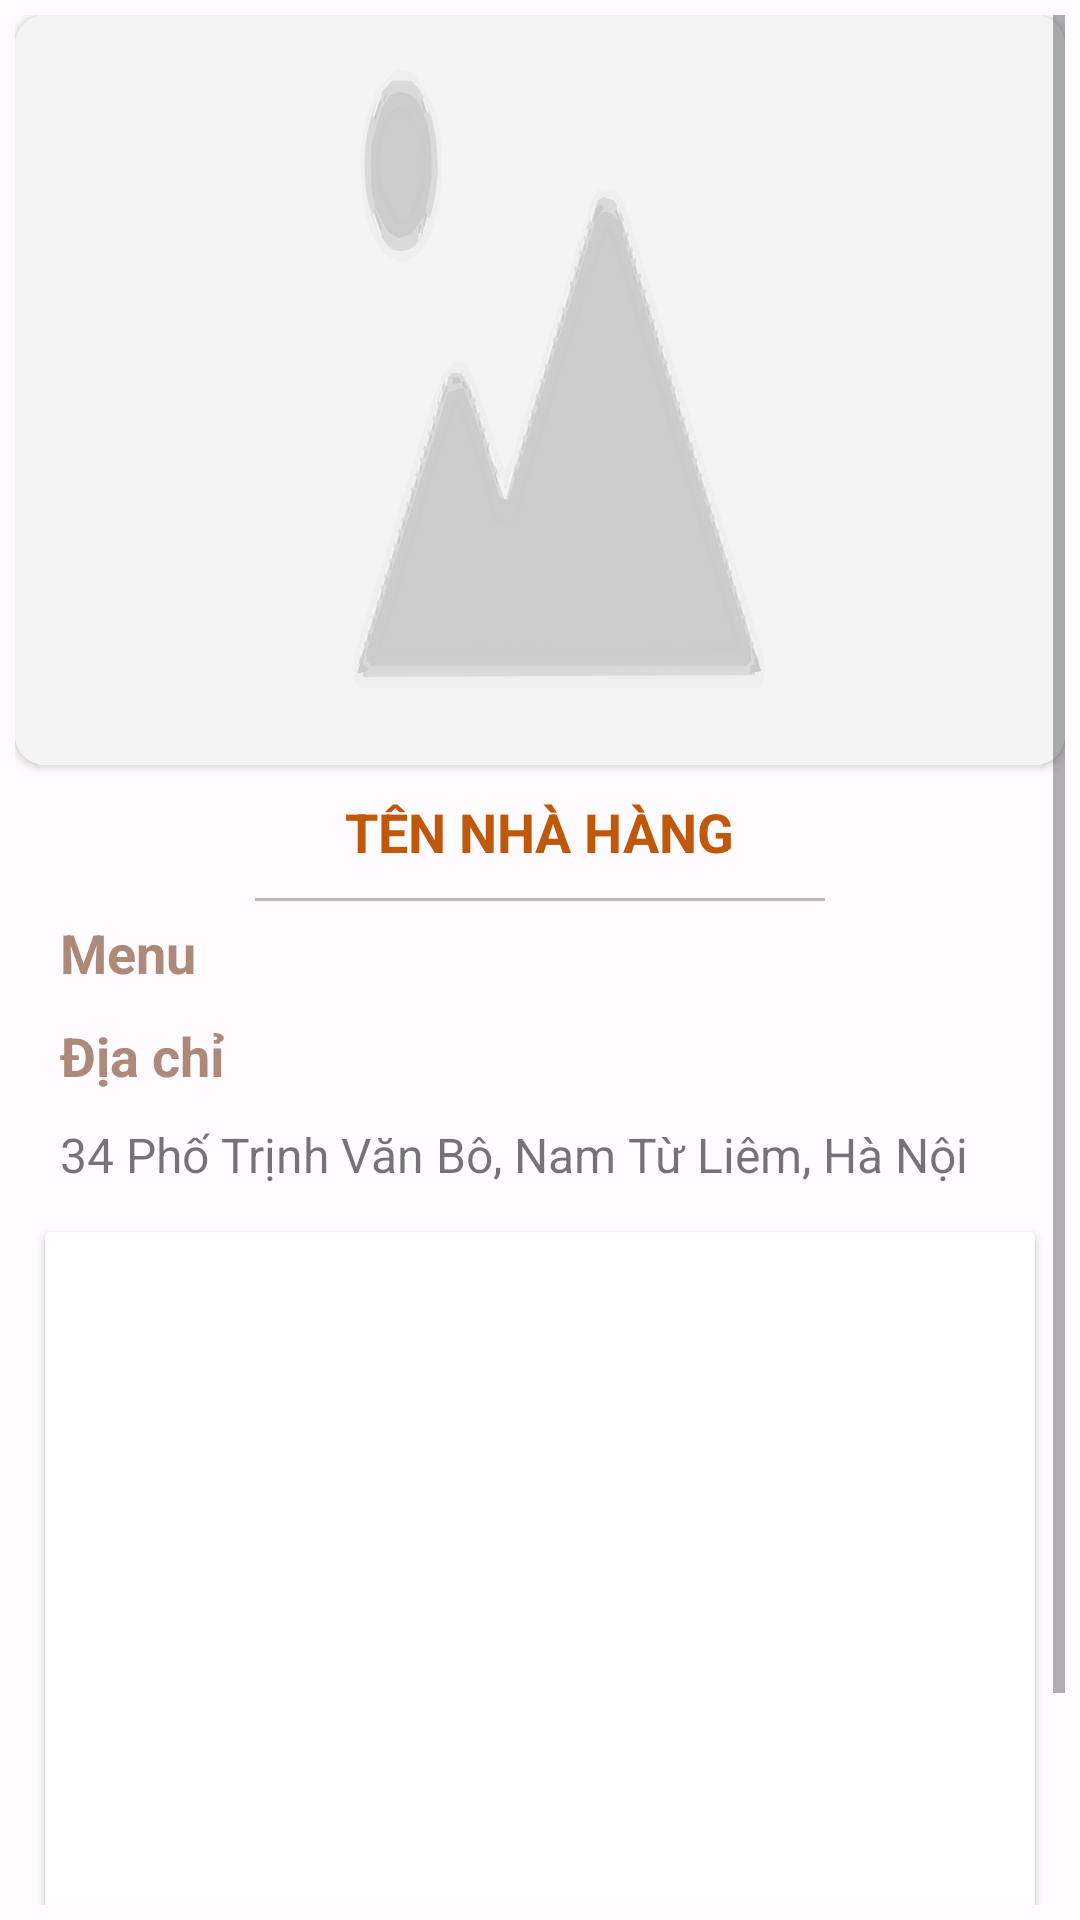

Reconstruct the res/layout file that produces this screen, plus the resources it refers to.
<!-- AndroidManifest.xml: application theme Theme.Finedining -->
<!-- res/layout/fragment_home.xml -->
<?xml version="1.0" encoding="utf-8"?>
<ScrollView xmlns:android="http://schemas.android.com/apk/res/android"
    style="@style/mFragment"
    xmlns:app="http://schemas.android.com/apk/res-auto"
    xmlns:tools="http://schemas.android.com/tools"
    android:layout_width="match_parent"
    android:layout_height="match_parent">

    <LinearLayout
        android:layout_width="match_parent"
        android:layout_height="match_parent"
        android:orientation="vertical"
        android:gravity="center">

        <androidx.cardview.widget.CardView
            android:layout_width="match_parent"
            android:layout_height="wrap_content"
            app:cardCornerRadius="10dp">
            <ImageView
                android:id="@+id/img_nhaHang"
                android:layout_width="match_parent"
                android:layout_height="250dp"
                android:src="@drawable/default_banner"
                android:scaleType="fitXY"
                tools:ignore="ContentDescription" />
        </androidx.cardview.widget.CardView>


        <TextView
            android:id="@+id/tv_fragHome_tenNH"
            style="@style/mHeaderText"
            android:layout_width="wrap_content"
            android:layout_height="wrap_content"
            android:text="Tên Nhà Hàng"
            android:layout_margin="10dp"
            android:textAllCaps="true"
            android:textColor="?attr/colorPrimary"/>

        <View
            android:layout_width="wrap_content"
            android:layout_height="1dp"
            android:background="?attr/colorOutline"
            android:alpha="0.5"
            android:layout_marginLeft="80dp"
            android:layout_marginRight="80dp"/>

        <TextView
            style="@style/mImportantHeaderText"
            android:layout_width="wrap_content"
            android:layout_height="wrap_content"
            android:text="Menu"
            android:layout_gravity="start"
            android:padding="5dp"
            android:layout_marginStart="10dp"/>

        <androidx.recyclerview.widget.RecyclerView
            android:id="@+id/rcv_menu"
            style="@style/mRecyclerViewLinear"
            android:layout_width="match_parent"
            android:layout_height="wrap_content"
            android:orientation="horizontal"/>

        <TextView
            style="@style/mImportantHeaderText"
            android:layout_width="wrap_content"
            android:layout_height="wrap_content"
            android:text="Địa chỉ"
            android:layout_gravity="start"
            android:padding="5dp"
            android:layout_marginStart="10dp"/>

        <TextView
            android:id="@+id/tv_diachi"
            style="@style/mNormalText"
            android:layout_width="wrap_content"
            android:layout_height="wrap_content"
            android:text="34 Phố Trịnh Văn Bô, Nam Từ Liêm, Hà Nội"
            android:lines="1"
            android:maxLines="1"
            android:layout_gravity="start"
            android:padding="5dp"
            android:layout_marginStart="10dp"/>

        <androidx.cardview.widget.CardView
            android:layout_width="match_parent"
            android:layout_height="300dp"
            android:layout_margin="10dp"
            android:id="@+id/carMap"
            >
            <FrameLayout
                android:id="@+id/map_01_Main_showMap"
                android:layout_width="match_parent"
                android:layout_height="match_parent"/>

        </androidx.cardview.widget.CardView>

    </LinearLayout>

</ScrollView>
<!-- resources referenced by this layout -->
<resources>
  <style name="mFragment">
          <item name="android:padding">5dp</item>
          <item name="android:background">?attr/colorSurface</item>
      </style>
  <style name="mHeaderText">
          <item name="android:textSize">18sp</item>
          <item name="android:textStyle">bold</item>
      </style>
  <style name="mImportantHeaderText" parent="mHeaderText">
          <item name="android:textColor">?attr/colorSecondary</item>
      </style>
  <style name="mNormalText">
          <item name="android:textSize">16sp</item>
      </style>
  <style name="mRecyclerViewLinear">
          <item name="layoutManager">androidx.recyclerview.widget.LinearLayoutManager</item>
      </style>
  <style name="Theme.Finedining" parent="Theme.MaterialComponents.DayNight.NoActionBar">
          
          <item name="colorPrimary">@color/Light_Primary</item>
          <item name="colorOnPrimary">@color/Light_OnPrimary</item>
          <item name="colorPrimaryContainer">@color/Light_PrimaryContainer</item>
          <item name="colorOnPrimaryContainer">@color/Light_OnPrimaryContainer</item>
          <item name="colorPrimaryVariant">@color/Light_PrimaryVariant</item>
          
          <item name="colorSecondary">@color/Light_Secondary</item>
          <item name="colorOnSecondary">@color/Light_OnSecondary</item>
          <item name="colorSecondaryContainer">@color/Light_SecondaryContainer</item>
          <item name="colorOnSecondaryContainer">@color/Light_OnSecondaryContainer</item>
          
          <item name="colorTertiary">@color/Light_Tertiary</item>
          <item name="colorOnTertiary">@color/Light_OnTertiary</item>
          <item name="colorTertiaryContainer">@color/Light_TertiaryContainer</item>
          <item name="colorOnTertiaryContainer">@color/Light_OnTertiaryContainer</item>
          
          <item name="colorError">@color/Light_Error</item>
          <item name="colorOnError">@color/Light_OnError</item>
          <item name="colorErrorContainer">@color/Light_ErrorContainer</item>
          <item name="colorOnErrorContainer">@color/Light_OnErrorContainer</item>
          
          <item name="android:colorBackground">@color/Light_Background</item>
          <item name="colorOnBackground">@color/Light_OnBackground</item>
          
          <item name="colorOutline">@color/Light_Outline</item>
          
          <item name="colorSurface">@color/Light_Surface</item>
          <item name="colorOnSurface">@color/Light_OnSurface</item>
          <item name="colorSurfaceVariant">@color/Light_SurfaceVariant</item>
          <item name="colorOnSurfaceVariant">@color/Light_OnSurfaceVariant</item>
          
          <item name="android:statusBarColor">@color/Light_Secondary</item>
          
          
          <item name="fontFamily">@font/googlesan_medium</item>
      </style>
  <color name="Light_Primary">#C0580C</color>
  <color name="Light_OnPrimary">#ffffff</color>
  <color name="Light_PrimaryContainer">#ffdbca</color>
  <color name="Light_OnPrimaryContainer">#331200</color>
  <color name="Light_PrimaryVariant">#EB7F30</color>
  <color name="Light_Secondary">#ac8978</color>
  <color name="Light_OnSecondary">#ffffff</color>
  <color name="Light_SecondaryContainer">#FAF1F2</color>
  <color name="Light_OnSecondaryContainer">#2b160a</color>
  <color name="Light_Tertiary">#fffbff</color>
  <color name="Light_OnTertiary">#fffbff</color>
  <color name="Light_TertiaryContainer">#ebe5ab</color>
  <color name="Light_OnTertiaryContainer">#1e1c00</color>
  <color name="Light_Error">#ba1a1a</color>
  <color name="Light_OnError">#ffffff</color>
  <color name="Light_ErrorContainer">#ffdad6</color>
  <color name="Light_OnErrorContainer">#410002</color>
  <color name="Light_Background">#fffbff</color>
  <color name="Light_OnBackground">#201a17</color>
  <color name="Light_Outline">#85746b</color>
  <color name="Light_Surface">#fffbff</color>
  <color name="Light_OnSurface">#201a17</color>
  <color name="Light_SurfaceVariant">#f4ded4</color>
  <color name="Light_OnSurfaceVariant">#52443d</color>
</resources>
